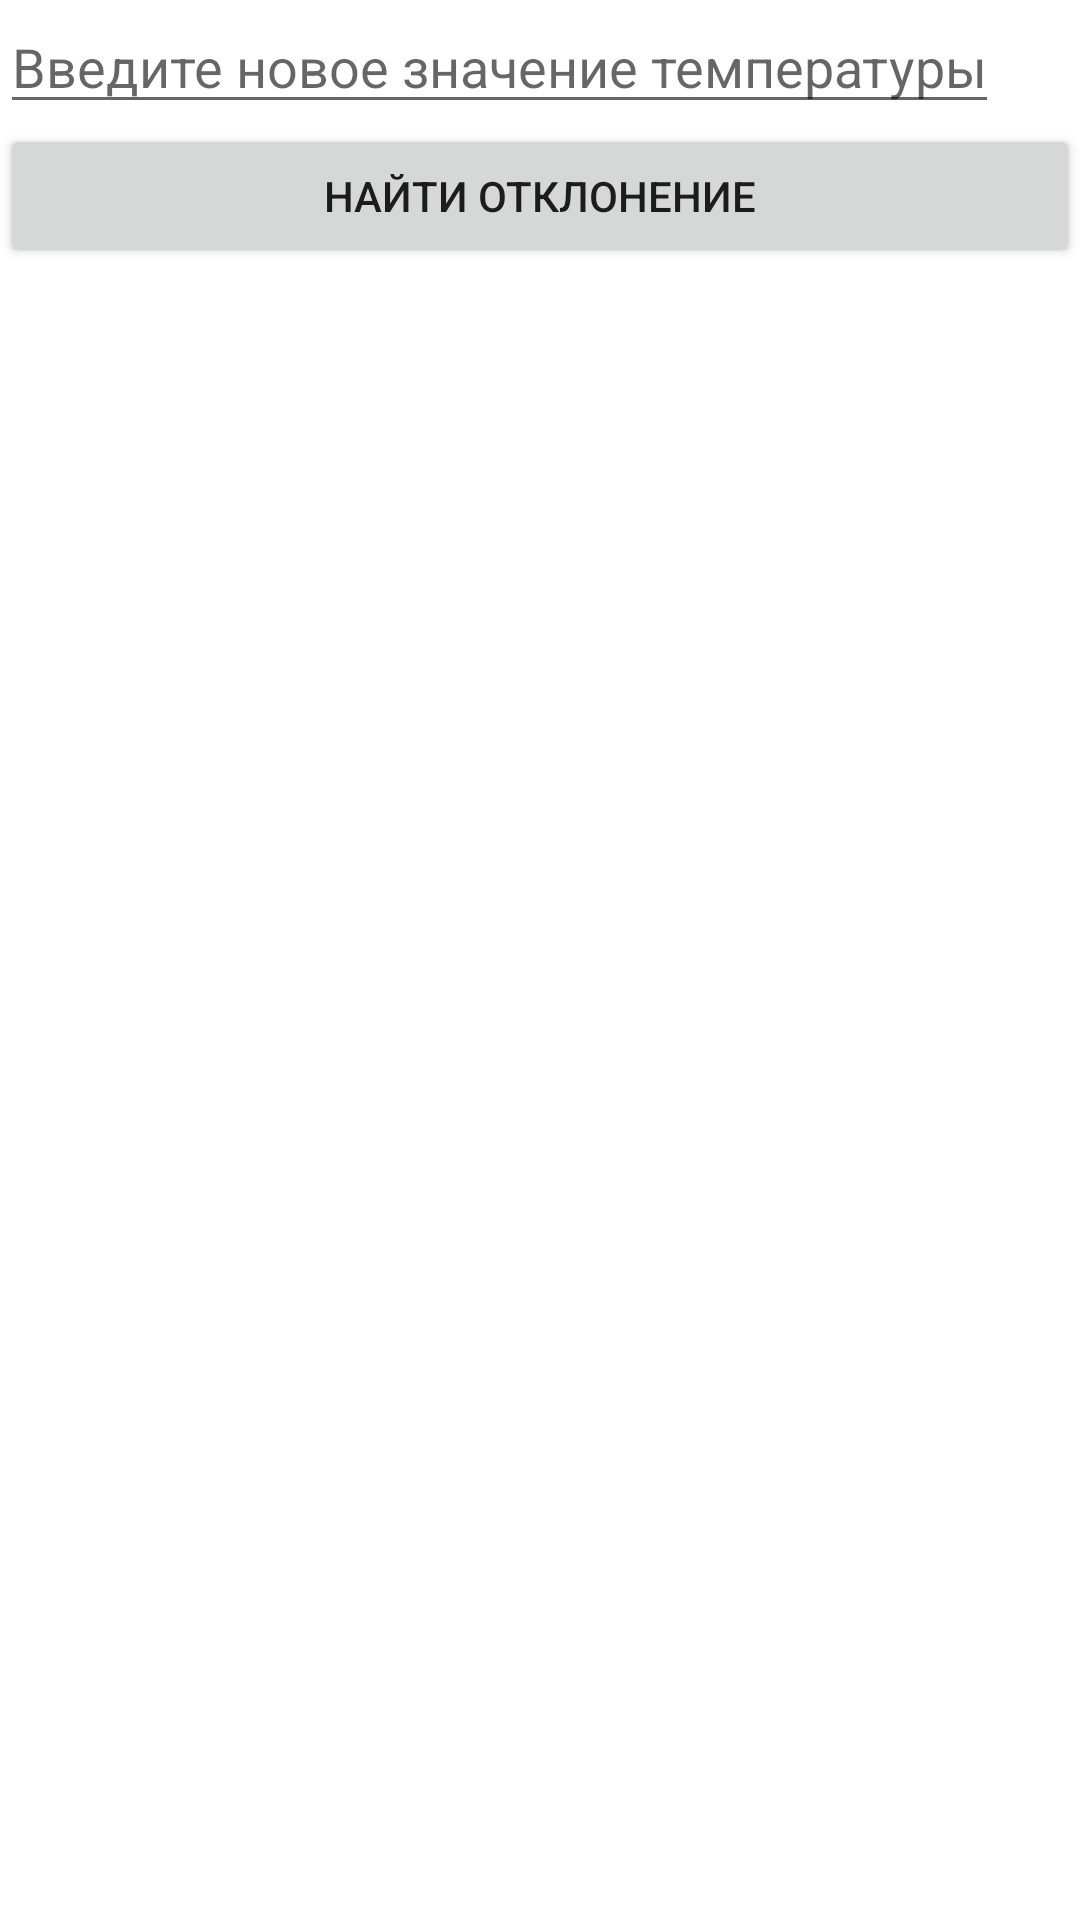

Layout XML and referenced resources for this Android screen:
<!-- AndroidManifest.xml: application theme Theme.TrackTheSattelite -->
<!-- res/layout/activity_main.xml -->
<?xml version="1.0" encoding="utf-8"?>
<LinearLayout xmlns:android="http://schemas.android.com/apk/res/android"
    xmlns:tools="http://schemas.android.com/tools"
    android:layout_width="match_parent"
    android:layout_height="match_parent"
    tools:context=".MainActivity"
    android:orientation="vertical">

    <EditText
        android:id="@+id/newTemp"
        android:layout_width="wrap_content"
        android:layout_height="wrap_content"
        android:hint="Введите новое значение температуры"/>

    <Button
        android:id="@+id/polyButton"
        android:layout_width="match_parent"
        android:layout_height="wrap_content"
        android:text="Найти отклонение"/>

    <TextView
        android:id="@+id/newDeviant"
        android:layout_width="match_parent"
        android:layout_height="wrap_content"/>

</LinearLayout>
<!-- resources referenced by this layout -->
<resources>
  <style name="Theme.TrackTheSattelite" parent="Theme.MaterialComponents.DayNight.DarkActionBar">
          
          <item name="colorPrimary">@color/purple_500</item>
          <item name="colorPrimaryVariant">@color/purple_700</item>
          <item name="colorOnPrimary">@color/white</item>
          
          <item name="colorSecondary">@color/teal_200</item>
          <item name="colorSecondaryVariant">@color/teal_700</item>
          <item name="colorOnSecondary">@color/black</item>
          
          <item name="android:statusBarColor" tools:targetApi="l">?attr/colorPrimaryVariant</item>
          
      </style>
  <color name="purple_500">#FF6200EE</color>
  <color name="purple_700">#FF3700B3</color>
  <color name="white">#FFFFFFFF</color>
  <color name="teal_200">#FF03DAC5</color>
  <color name="teal_700">#FF018786</color>
  <color name="black">#FF000000</color>
</resources>
